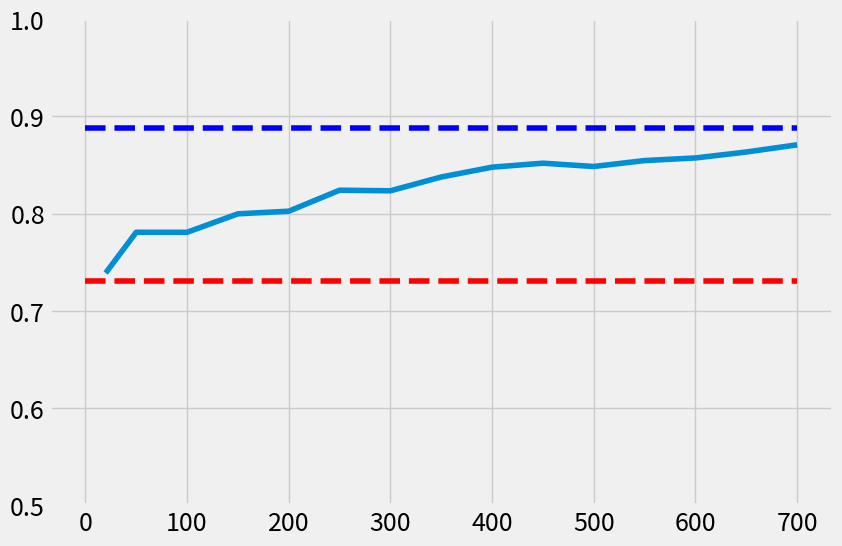
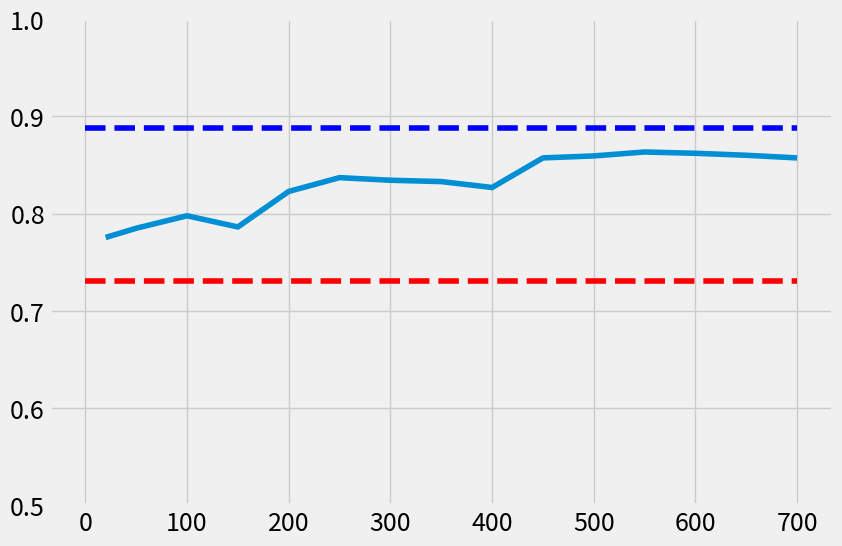
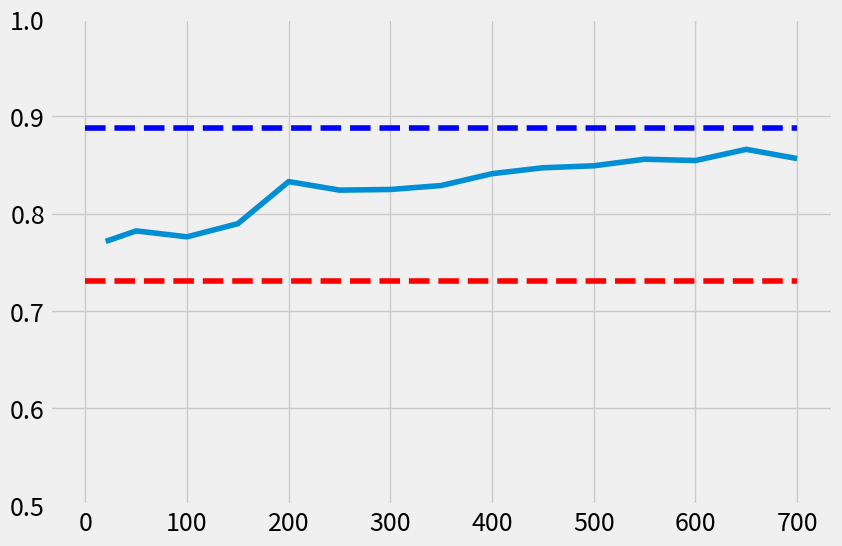
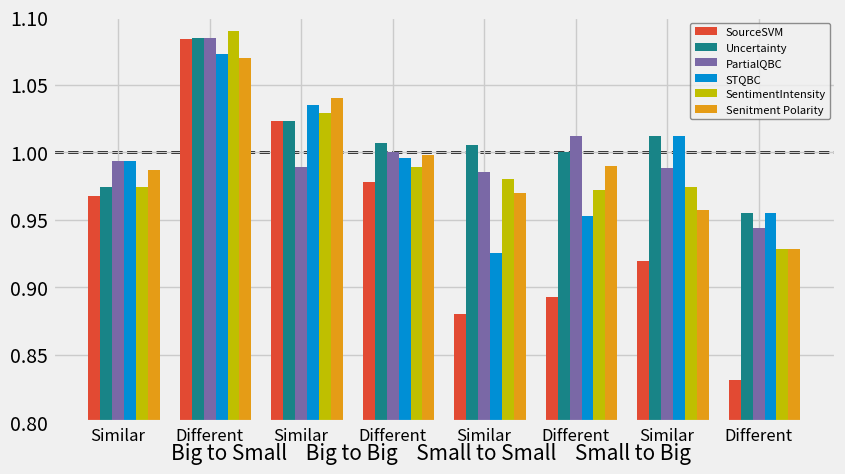

The matplotlib source for these figures, in order:
# -*- coding: utf-8 -*-

import matplotlib
import matplotlib.pyplot as plt
import numpy as np

#General style for all plots
with plt.style.context('fivethirtyeight'):
    
    #matplotlib.rc('axes', edgecolor='k', linewidth=0.5)    
    #matplotlib.rc('grid', color='k')
    
    #Uncertainty selectr accuracy plot
    print("Uncertainty selector accuracy plot")
    fig1 = plt.figure(1)#, edgecolor='k', linewidth=1)
    fig1.set_size_inches(9,6)
    #fig1.suptitle('Accuracy of Uncertainty Selection', fontsize=13)
    #fig1.patch.set_facecolor('w')
    uncAcuPlt = fig1.add_subplot(111)#, axisbg='w')
    values = [0,20,50,100,150,200,250,300,350,400,450,500,550,600,650,700]
    uncAcuPlt.plot(values, [0.7307 for i in range(len(values))], 'r--')
    uncAcuPlt.plot(values, [0.8876 for i in range(len(values))], 'b--')
    UncAcu = [None,0.7388,0.7807,0.7807,0.7997,0.8024,0.824,0.8234,0.8376,0.8477,0.8518,0.8484,0.8545,0.8572,0.8633,0.8707]
    uncAcuPlt.plot(values, UncAcu)
    plt.ylim(0.5,1)
    #uncAcuPlt.set_xlabel('Number of instances', fontsize=12, color='k')
    #uncAcuPlt.set_ylabel('Accuracy', fontsize=12, color='k')
    uncAcuPlt.tick_params(axis='x', labelcolor='k', labelsize = 18)#, colors='k',)
    uncAcuPlt.tick_params(axis='y', labelcolor='k', labelsize = 18)#, colors='k', size=20)
    #for spine in uncAcuPlt.spines.values():
    #    spine.set_edgecolor('k')
    plt.savefig('uncertainty_accuracy.pdf')
    plt.show()
    
    #partialQBC selectr accuracy plot
    print("Parital QBC selector accuracy plot")
    fig2 = plt.figure(2)
    fig2.set_size_inches(9,6)
    #fig2.suptitle('Accuracy of Parital QBC Selection', fontsize=14)
    partAcuPlt = fig2.add_subplot(111)
    partAcuPlt.plot(values, [0.7307 for i in range(len(values))], 'r--')
    partAcuPlt.plot(values, [0.8876 for i in range(len(values))], 'b--')
    partAcu = [None,0.7753721244925575,0.7848443843031123,0.7976995940460081,
               0.7861975642760487,0.8227334235453315,0.8369418132611637,
               0.8342354533152909,0.8328822733423545,0.8267929634641408,
               0.8572395128552097,0.8592692828146143,0.8633288227334236,
               0.8619756427604871,0.8599458728010826,0.8572395]
    partAcuPlt.plot(values, partAcu)
    plt.ylim(0.5,1)
    #partAcuPlt.set_xlabel('Number of instances', color='k', fontsize=12)
    #partAcuPlt.set_ylabel('Accuracy', color='k', fontsize=12)
    partAcuPlt.tick_params(axis='x', labelcolor='k', labelsize = 18)#, colors='k',)
    partAcuPlt.tick_params(axis='y', labelcolor='k', labelsize = 18)
    plt.savefig('partialQBC_accuracy.pdf')
    plt.show()
    
    #STQBC selectr accuracy plot
    print("STQBC selector accuracy plot")
    fig3 = plt.figure(3)
    fig3.set_size_inches(9,6)
    stAcuPlt = fig3.add_subplot(111)
    stAcuPlt.plot(values, [0.7307 for i in range(len(values))], 'r--')
    stAcuPlt.plot(values, [0.8876 for i in range(len(values))], 'b--')
    stAcu = [None,0.7713125845737483, 0.7821380243572396, 0.7760487144790257,
                0.7895805142083897,0.8328822733423545,0.8240866035182679,
               0.8247631935047361,0.8288227334235453,0.8410013531799729,
               0.8470906630581867,0.8491204330175913,0.8558863328822733,
               0.854533152909337,0.8660351826792964,0.8565629228687416]
    stAcuPlt.plot(values, stAcu)
    plt.ylim(0.5,1)
    #partAcuPlt.set_xlabel('Number of instances', color='k', fontsize=12)
    #partAcuPlt.set_ylabel('Accuracy', color='k', fontsize=12)
    stAcuPlt.tick_params(axis='x', labelcolor='k', labelsize = 18)#, colors='k',)
    stAcuPlt.tick_params(axis='y', labelcolor='k', labelsize = 18)
    plt.savefig('STQBC_accuracy.pdf')
    plt.show()
    
    
    #General accruacy bar graph
    N = 8 #the number of groups
    ind = np.arange(N)  # the x locations for the groups
    width = 0.13       # the width of the bars
    fig4, ax = plt.subplots()
    fig4.set_size_inches(9,5)
    fig4.suptitle('Big to Small    Big to Big    Small to Small    Small to Big', y=0.03, fontsize=15)
    
    sourceAcc = (0.9674, 1.084, 1.02298850574713, 0.978082824, 0.879955539, 0.892857143, 0.91954023, 0.831460674)
    rects1 = ax.bar(ind, sourceAcc, width, color='#E24A33' )
    uncertainAcc = (0.97399834534925, 1.08433734939759, 1.02298850574713, 1.006575153, 1.004940101, 1, 1.011494253, 0.95505618)
    rects2 = ax.bar(ind+width, uncertainAcc, width, color='#188487')
    partialAcc = (0.9935, 1.08433734939759, 0.988888888888889, 1, 0.984932691, 1.011904762, 0.988505747, 0.943820225)
    rects3 = ax.bar(ind+2*width, partialAcc, width, color='#7A68A6')
    stqbcAcc = (0.9935, 1.07228915662651, 1.03448275862069, 0.995616565, 0.924910461, 0.952380952, 1.011494253, 0.95505618)
    rects4 = ax.bar(ind+3*width, stqbcAcc, width)#, color='#467821')
    sentIntAcc = (0.973998345, 1.089638554, 1.028850575, 0.989041412, 0.97999259, 0.971785714, 0.973793103, 0.928202247)
    rects5 = ax.bar(ind+4*width, sentIntAcc, width, color='y')
    sentPolAcc = (0.986999173, 1.06939759, 1.04, 0.997808282, 0.969988885, 0.99, 0.956896552, 0.928202247)
    rects6 = ax.bar(ind+5*width, sentPolAcc, width, color='#e59c16')
    
    # add some text for labels, title and axes ticks
    #ax.set_ylabel('Relative Accuracy', color='k', fontsize=12)
    #ax.set_title('Scores by group and gender', color='k')
    ax.set_xticks(ind+2*width)
    ax.set_xticklabels( ('Similar', 'Different', 'Similar', 'Different', 'Similar', 'Different', 'Similar', 'Different') , color='k', fontsize=12)
    
    lg = ax.legend( (rects1[0], rects2[0], rects3[0], rects4[0], rects5[0], rects6[0]), ('SourceSVM', 'Uncertainty', 'PartialQBC', 'STQBC', 'SentimentIntensity', 'Senitment Polarity'),prop={'size':8} )
    lg.draw_frame(True)
    frame = lg.get_frame()
    frame.set_ec('0.45')
    frame.set_linewidth(1)
    ax.axhline(y=1, linewidth=2, color='k', zorder=0, ls='dashed')
    
    #autolabel(rects1)
    #autolabel(rects2)
    #autolabel(rects2)
    #autolabel(rects2)
    plt.ylim(0.8,1.1)
    plt.savefig('accuracy_bar_graph.pdf')
    plt.show()
    
print("finished plotting")

